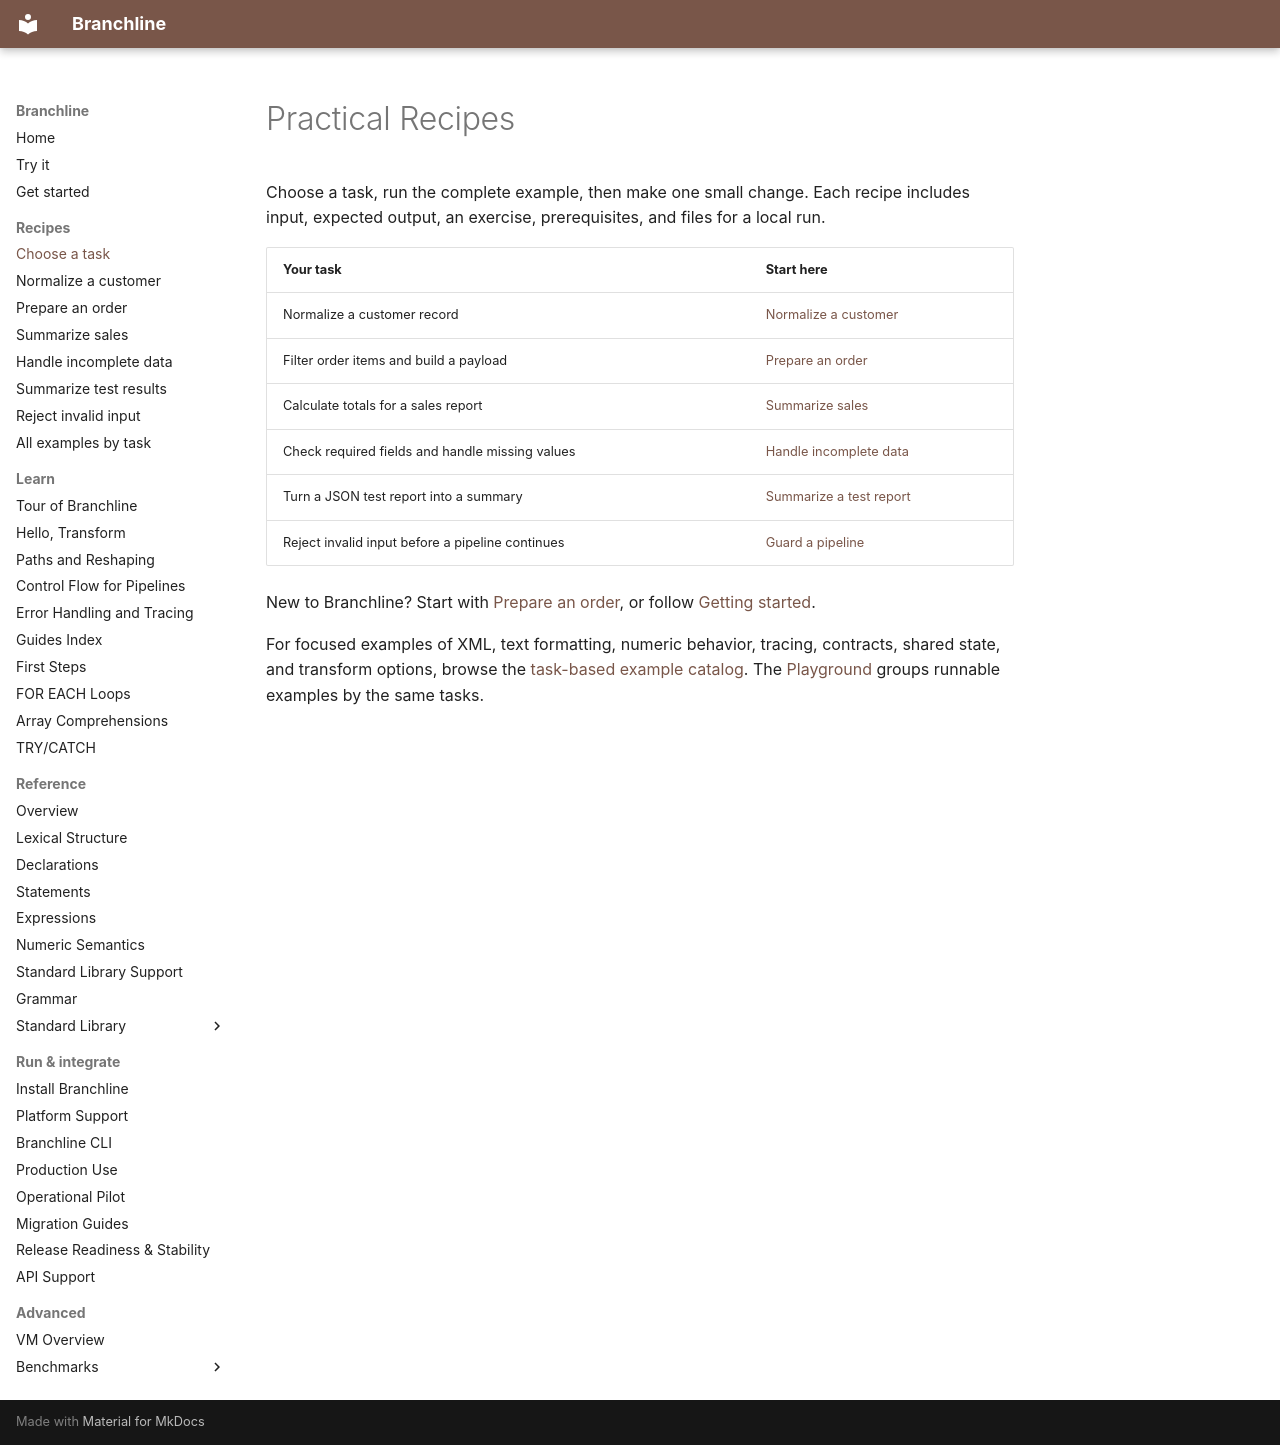

repository: ehlyzov/branchline · page: learn/recipes/index.html · generator: mkdocs

---
title: Practical Recipes
---

# Practical Recipes

Choose a task, run the complete example, then make one small change. Each recipe includes input, expected output, an exercise, prerequisites, and files for a local run.

| Your task | Start here |
| --- | --- |
| Normalize a customer record | [Normalize a customer](../recipes/recipe-customer.md) |
| Filter order items and build a payload | [Prepare an order](../recipes/prepare-order.md) |
| Calculate totals for a sales report | [Summarize sales](../recipes/recipe-sales-summary.md) |
| Check required fields and handle missing values | [Handle incomplete data](../recipes/recipe-incomplete-data.md) |
| Turn a JSON test report into a summary | [Summarize a test report](../recipes/recipe-test-report.md) |
| Reject invalid input before a pipeline continues | [Guard a pipeline](../recipes/recipe-pipeline-guard.md) |

New to Branchline? Start with [Prepare an order](../recipes/prepare-order.md), or follow [Getting started](../guides/getting-started.md).

For focused examples of XML, text formatting, numeric behavior, tracing, contracts, shared state, and transform options, browse the [task-based example catalog](../guides/examples.md). The [Playground](../playground.md) groups runnable examples by the same tasks.
